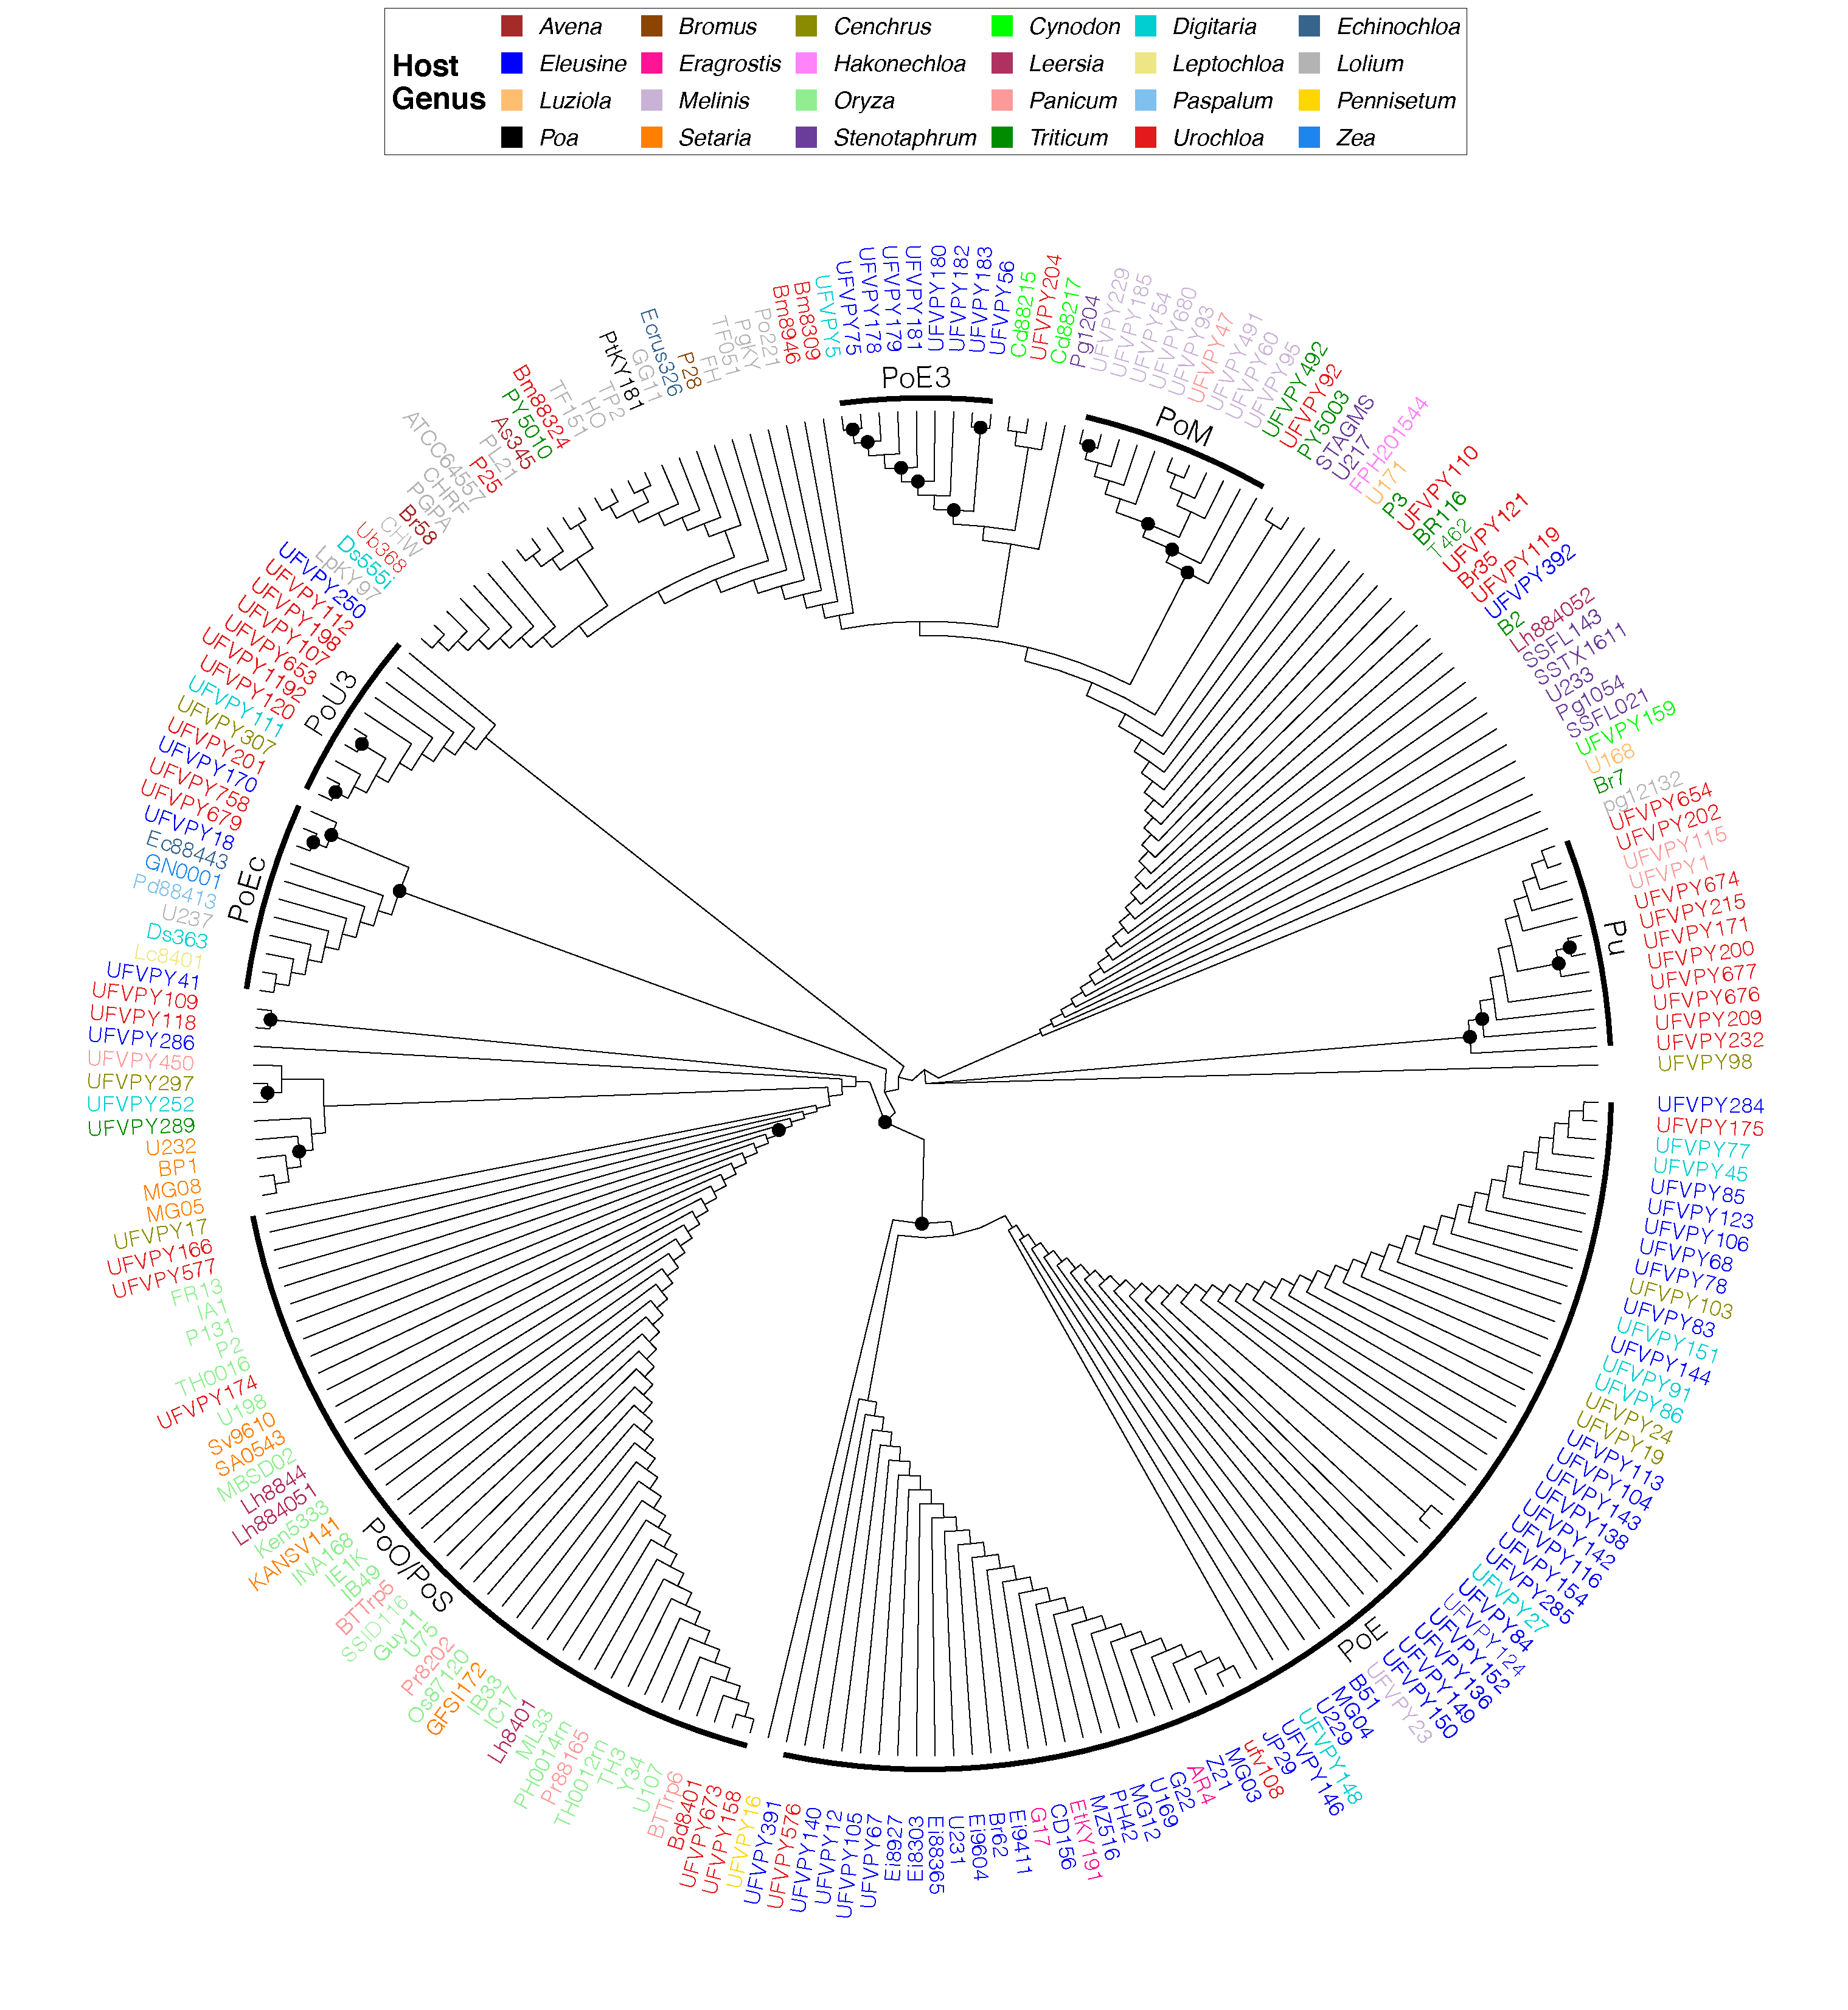

Here is the R script that generated this plot:
## Plots tree and colors taxa according to lineage affinities

library(ape)
library(phangorn)
library(phytools)
library(RColorBrewer)
library(tidyverse)
library(ggtree)
library(ggrepel)
library(dplyr)
library(treeio)
library(ggnewscale)


# id relevant nodes by using mrca() function
clades <- data.frame(node = c(428, 282, 290, 365, 302, 323, 438),
                     ids = c("PoEc","PoE3", "PoM", "PoE", "PoU3", "PoO/PoS", "Pu"),
                     pos = rep(1, times=7))

#read in data
Tree1 <- read.tree("~/AscariBAC9finalRAXML/RAxML_bipartitions.outSupport")

groupInfo <- split(Tree1$tip.label, gsub(".*_", "", Tree1$tip.label)) # split(x, f) split dataset x into groups defined by f
groupInfo <- lapply(groupInfo, function(x) gsub("_.*", "", x))        # apply function(x) to each eleemtn in each group

Tree1$genus <- gsub(".*_", "", Tree1$tip.label)

Tree1$tip.label <- gsub("_.*", "", Tree1$tip.label)

Tree1 <- groupOTU(Tree1, groupInfo, "Host")

# write bootstrap values to dataframe
bootstraps <- data.frame(node = 1:Tree1$Nnode, bs = Tree1$node.label)

# plot and save the tree
pdf("Fig2A_CH7BAC9_tree.pdf", 22, 22)

p <- ggtree(Tree1, layout = "fan", branch.length="none", aes(color=Host)) +
       geom_hilight(data=clades, mapping=aes(node=node), extendto=2.7, fill = "grey",
         color = "grey50", size = 0.05) +
       geom_cladelab(data=clades, mapping=aes(node=node, label = ids), align = T,
         offset = 0.5, angle = "auto", barsize=NA, horizontal=FALSE, hjust = 0.5, fontsize = 6) +
       labs(color = "Host\nGenus") +
       theme(legend.position="top",
         legend.title = element_text(colour="black", size=24, face="bold"),
         legend.text= element_text(size=18, face="italic"),
         legend.direction = "horizontal",
         legend.justification = c(0.5, 1),
         legend.background = element_rect(fill="white",size=0.3, linetype="solid",colour ="black")) +
       guides(color = guide_legend(nrow = 4, override.aes = list(size = 3)))
        

p1 <- p %<+% clades + geom_tiplab(aes(color = Host,
      label = gsub("UVFPY", "ufv", label)), size = 6, offset =3, show.legend = F)

p2 <- p1 + ggnewscale::new_scale_fill() + geom_point2(aes(subset=!isTip & !is.na(as.numeric(label)) & as.numeric(label) >= 49,
        size = as.numeric(label)/100), color = "black") +
        scale_size(name = "Bootstrap\nValue", range = c(1, 6)) +
        guides(fill = guide_legend(nrow = 2, override.aes = list(label = "")))

p2
  
dev.off() 
  




